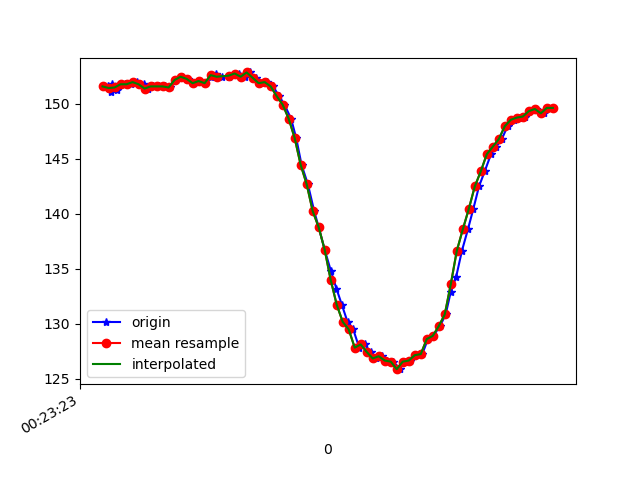

Source data for this figure (header and first rows):
1617668603739, 364240408246404, 151.5625, -264.35547, -52.63672
1617668603748, 364240428756721, 151.1, -263.8, -52.64
1617668603751, 364240446306470, 151.8, -263.8, -52.93
1617668603768, 364240465412807, 151.3, -264, -52.93
1617668603774, 364240484580185, 151.7, -264.6, -52.05
1617668603795, 364240503717043, 151.8, -264.5, -52.44
1617668603815, 364240522701294, 151.8, -263.6, -52.05
1617668603834, 364240541777109, 152, -264.6, -52.34
1617668603858, 364240561097094, 151.8, -263.8, -52.34
1617668603870, 364240579989781, 151.4, -264.2, -51.76
1617668603888, 364240599065596, 151.6, -263.8, -51.76
1617668603908, 364240618049847, 151.6, -264.1, -51.37
1617668603928, 364240637095141, 151.6, -263.6, -52.05
1617668603945, 364240656048871, 151.5, -263.6, -51.27
1617668603965, 364240675094164, 152.1, -263.6, -52.34
1617668603984, 364240694200500, 152.4, -263.6, -52.05
1617668604005, 364240713245794, 152.2, -263.6, -52.64
1617668604023, 364240732230045, 151.9, -263.1, -52.73
1617668604040, 364240751244817, 152.1, -263.3, -51.95
1617668604060, 364240770259590, 151.9, -263.3, -52.44
1617668604080, 364240789432886, 152.4, -262.8, -52.34
1617668604098, 364240808478180, 152.7, -263, -52.34
1617668604117, 364240827798165, 152.4, -262.5, -52.44
1617668604142, 364240846690852, 152.4, -262.8, -52.34
1617668604155, 364240865919274, 152.6, -263, -52.34
1617668604174, 364240884964567, 152.7, -263.1, -52.44
1617668604195, 364240903979340, 152.4, -263.4, -51.76
1617668604212, 364240922963591, 152.8, -263.1, -52.25
1617668604232, 364240942039406, 152.3, -262.8, -52.34
1617668604251, 364240960993135, 151.9, -262.6, -51.56
1617668604269, 364240980099472, 152, -263.2, -51.76
1617668604288, 364240999114244, 151.6, -263.4, -51.76
1617668604308, 364241018159537, 150.7, -264.5, -51.95
1617668604326, 364241037174310, 149.9, -264.6, -50.88
1617668604348, 364241056189082, 148.6, -265.4, -49.8
1617668604365, 364241075264897, 146.9, -266.9, -49.9
1617668604383, 364241094310191, 144.4, -268.2, -47.36
1617668604404, 364241113355484, 142.7, -269.5, -46
1617668604425, 364241132309214, 140.2, -270.7, -44.34
1617668604440, 364241151507114, 138.8, -272.2, -43.36
1617668604460, 364241170430322, 136.7, -273.5, -40.92
1617668604481, 364241189475616, 134.8, -274.9, -37.7
1617668604499, 364241208490388, 133.2, -276.9, -36.72
1617668604517, 364241227444118, 131.7, -277.4, -33.79
1617668604536, 364241246489412, 130.2, -279.1, -30.86
1617668604555, 364241265504184, 129.5, -280.6, -28.91
1617668604575, 364241284518956, 127.8, -281.2, -26.95
1617668604593, 364241303625293, 128.1, -281.7, -24.8
1617668604613, 364241322701107, 127.4, -283.8, -23.83
1617668604632, 364241341776922, 126.9, -283.8, -22.17
1617668604651, 364241360791695, 127.1, -284, -21.68
1617668604669, 364241379836988, 126.7, -284.5, -20.7
1617668604689, 364241398851761, 126.6, -284.4, -21.09
1617668604710, 364241417897054, 125.9, -284.7, -22.07
1617668604727, 364241436972869, 126.6, -284.1, -22.66
1617668604745, 364241456048684, 126.7, -284.6, -23.54
1617668604765, 364241475093978, 127.1, -283.9, -25.1
1617668604785, 364241494139271, 127.2, -282.7, -26.46
1617668604804, 364241513123522, 128.6, -281.7, -29.1
1617668604822, 364241532748721, 128.9, -280.3, -31.45
1617668604844, 364241551427759, 129.8, -279.5, -33.59
... 20 more rows
